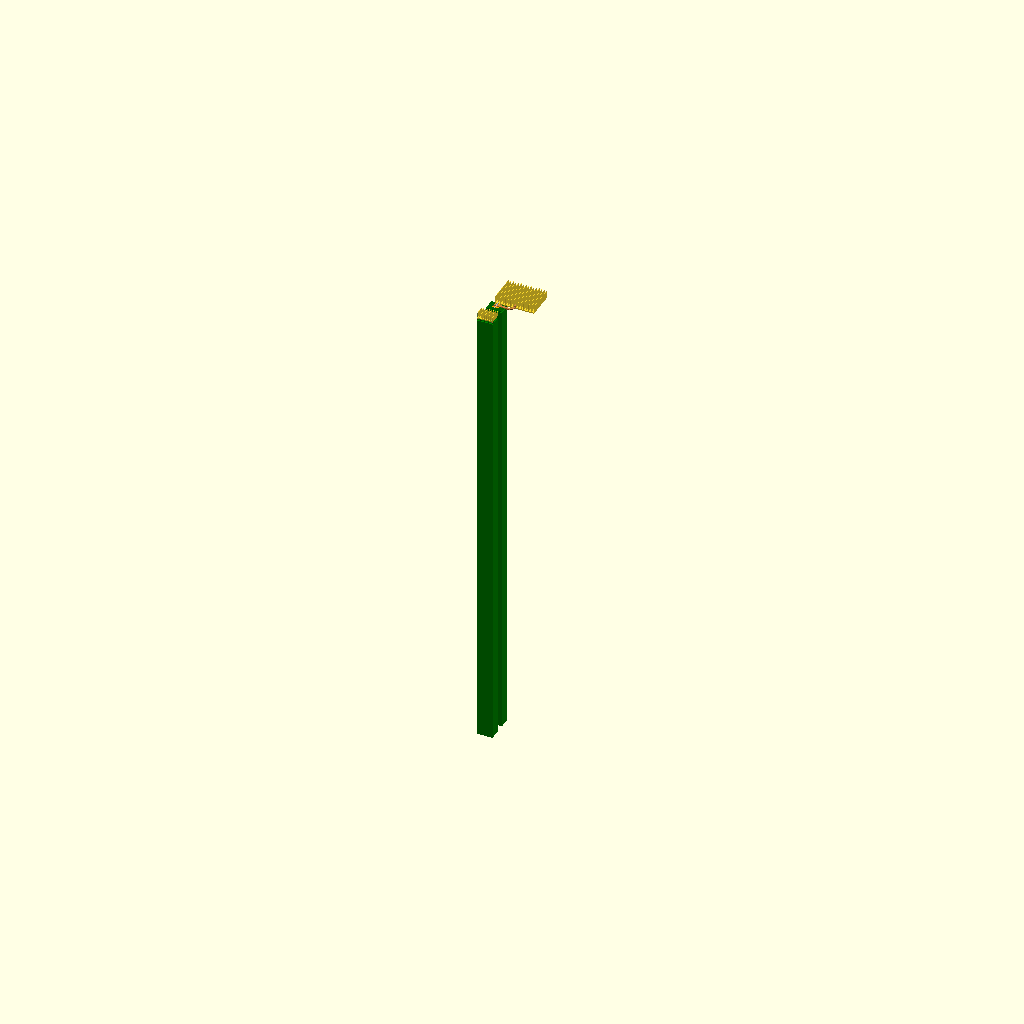
Cell 1 — every parameter at its default value.
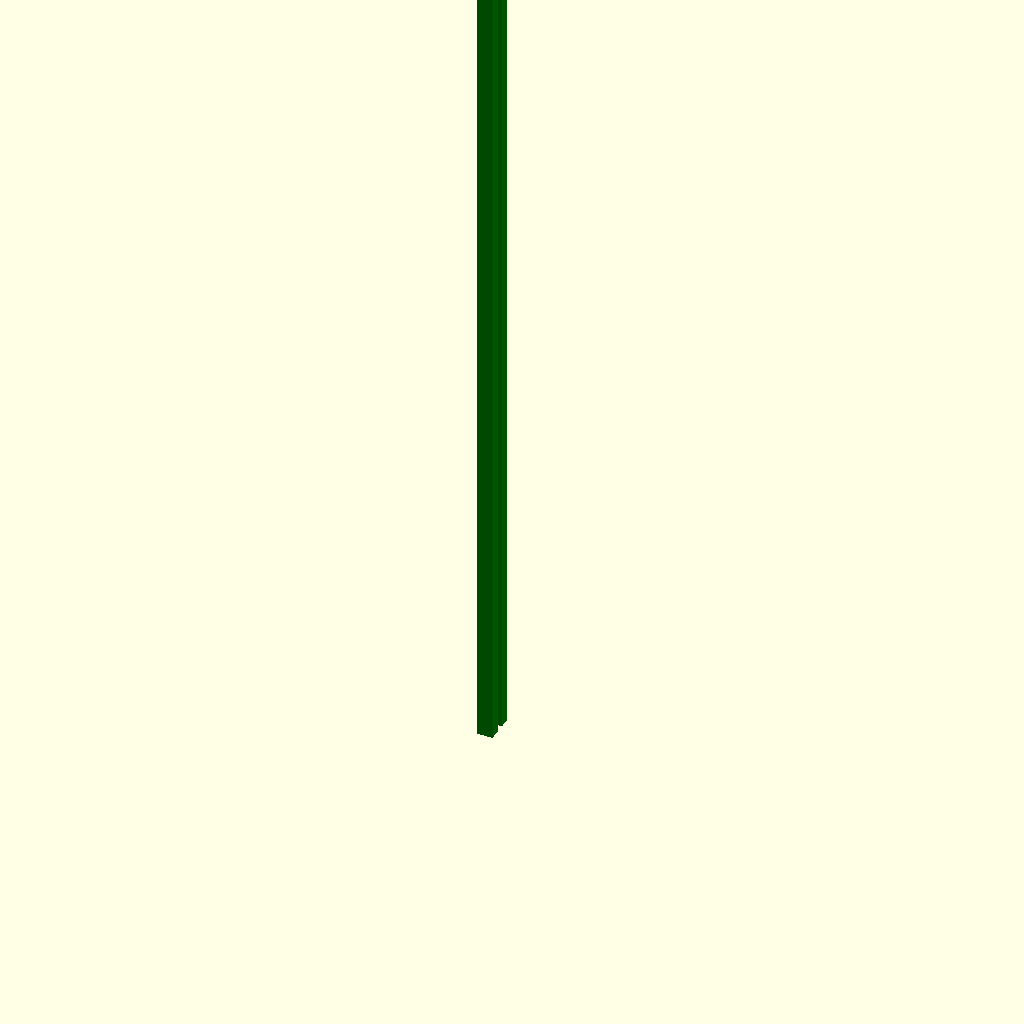
Cell 2 — CAR_T set to 3172.4, the other parameters unchanged.
One fixed orthographic camera (rotation 55°, 0°, 25°; colour scheme Cornfield) for every cell.
Source of the model, cad/rev15_thermal_concepts.scad:
// Rev 15 thermal concepts - GENERATED by tools/thermal_15w.py cad (do not hand-edit)
// Units mm. Carrier frame (X 0..55, Y 0..40, Y as KiCad but Z up from carrier top).
// Render:  openscad -D 'part="pedestal"' -o stl/rev15_pedestal_sink.stl cad/rev15_thermal_concepts.scad
//          openscad -D 'part="heatpipe"' -o stl/rev15_heatpipe_assembly.stl cad/rev15_thermal_concepts.scad
part = "both";                      // pedestal | heatpipe | stack | both
$fn = 40;
BOARD = [55.0, 40.0];
HOLES = [[3.50,3.50], [51.50,3.50], [3.50,36.50], [51.50,36.50]];
CAR_T = 1586.200;
STACK_H = 3.00;
MOD_T = 1.20;
SOC_C = [27.5, 20.0];
SOC_PKG = [15.0, 15.0];
SOC_TOP = 1.10;
DIE = [8.0, 8.0];
// --- concept A (rigid integral pedestal)
BASE_CLR = 3.50;       // sink-base underside above module PCB top
PED_TIP = [12.0, 12.0];
PED_H = 1.700;                // = BASE_CLR - SOC_TOP - nominal gap-pad gap
GAP_NOM = 0.700;
A_TB = 3.0; A_H = 15.0; A_TF = 1.0; A_N = 9;
// --- concept B (heat pipe)
BLK = [20.0, 20.0, 2.0];
HP_W = 7.998; HP_T = 2.50;
HP_LA = 45.0; HP_LC = 60.0; HP_RB = 18.0;
R_W = 135.0; R_L = 100.0; R_TB = 4.0;
R_H = 20.0; R_TF = 1.0; R_N = 16;

module_top = CAR_T + STACK_H + MOD_T;

module stack() {
    color("green") difference() { cube([BOARD[0], BOARD[1], CAR_T]);
        for (h = HOLES) translate([h[0], h[1], -1]) cylinder(d = 2.7, h = CAR_T + 2); }
    color("darkgreen") translate([0, 0, CAR_T + STACK_H]) difference() { cube([BOARD[0], BOARD[1], MOD_T]);
        for (h = HOLES) translate([h[0], h[1], -1]) cylinder(d = 2.6, h = MOD_T + 2); }
    color("black") translate([SOC_C[0] - SOC_PKG[0]/2, SOC_C[1] - SOC_PKG[1]/2, module_top])
        cube([SOC_PKG[0], SOC_PKG[1], SOC_TOP]);
}

module fins(w, l, tb, h, tf, n) {
    s = (w - n * tf) / (n - 1);
    cube([w, l, tb]);
    for (i = [0 : n - 1]) translate([i * (tf + s), 0, tb]) cube([tf, l, h]);
}

module pedestal_sink() {
    z0 = module_top + BASE_CLR;
    difference() {
        union() {
            translate([0, 0, z0]) fins(BOARD[0], BOARD[1], A_TB, A_H, A_TF, A_N);
            translate([SOC_C[0] - PED_TIP[0]/2, SOC_C[1] - PED_TIP[1]/2, z0 - PED_H]) cube([PED_TIP[0], PED_TIP[1], PED_H + 0.01]);
        }
        for (h = HOLES) translate([h[0], h[1], z0 - 1]) cylinder(d = 2.7, h = A_TB + A_H + 2);   // M2.5 clearance
        for (h = HOLES) translate([h[0], h[1], z0 + A_TB]) cylinder(d = 6.4, h = A_H + 1);      // driver access
    }
    color("grey") for (h = HOLES) translate([h[0], h[1], module_top]) cylinder(d = 5.0, h = BASE_CLR, $fn = 6);
}

module heatpipe_assembly() {
    zb = module_top + SOC_TOP + 0.03;
    color("orange") translate([SOC_C[0] - BLK[0]/2, SOC_C[1] - BLK[1]/2, zb]) cube(BLK);
    // flattened pipe: evaporator over the block, +X run to the board edge, 90 deg bend, condenser along the sink
    zp = zb + BLK[2];
    color("peru") {
        translate([SOC_C[0] - BLK[0]/2, SOC_C[1] - HP_W/2, zp]) cube([BLK[0] + HP_LA - HP_RB, HP_W, HP_T]);
        translate([SOC_C[0] + BLK[0]/2 + HP_LA - HP_RB, SOC_C[1] + HP_RB - HP_W/2, zp])
            rotate([0, 0, -90]) rotate_extrude(angle = 90) translate([HP_RB - HP_W/2, 0]) square([HP_W, HP_T]);
        translate([SOC_C[0] + BLK[0]/2 + HP_LA - HP_W/2, SOC_C[1] + HP_RB, zp]) cube([HP_W, HP_LC, HP_T]);
    }
    // remote sink: base under the condenser run, fins up
    translate([SOC_C[0] + BLK[0]/2 + HP_LA - R_W/2, SOC_C[1] + HP_RB - 4, zp - R_TB]) {
        fins(R_W, R_L, R_TB, R_H + HP_T, R_TF, R_N);
    }
    // spring clip bar across the block, anchored on the two +X standoffs
    color("silver") translate([SOC_C[0] - 1.5, 3.5 - 2, zp + HP_T]) cube([3, BOARD[1] - 3, 0.6]);
}

if (part == "pedestal") pedestal_sink();
else if (part == "heatpipe") heatpipe_assembly();
else if (part == "stack") stack();
else { stack(); pedestal_sink(); translate([0, 70, 0]) { stack(); heatpipe_assembly(); } }
Parameter table extracted from the source (name, type, default, range or options):
part: string, default "both"
BOARD: vector, default [55, 40]
CAR_T: number, default 1586.2
STACK_H: number, default 3
MOD_T: number, default 1.2
SOC_C: vector, default [27.5, 20]
SOC_PKG: vector, default [15, 15]
SOC_TOP: number, default 1.1
DIE: vector, default [8, 8]
BASE_CLR: number, default 3.5
PED_TIP: vector, default [12, 12]
PED_H: number, default 1.7
GAP_NOM: number, default 0.7
BLK: vector, default [20, 20, 2]
